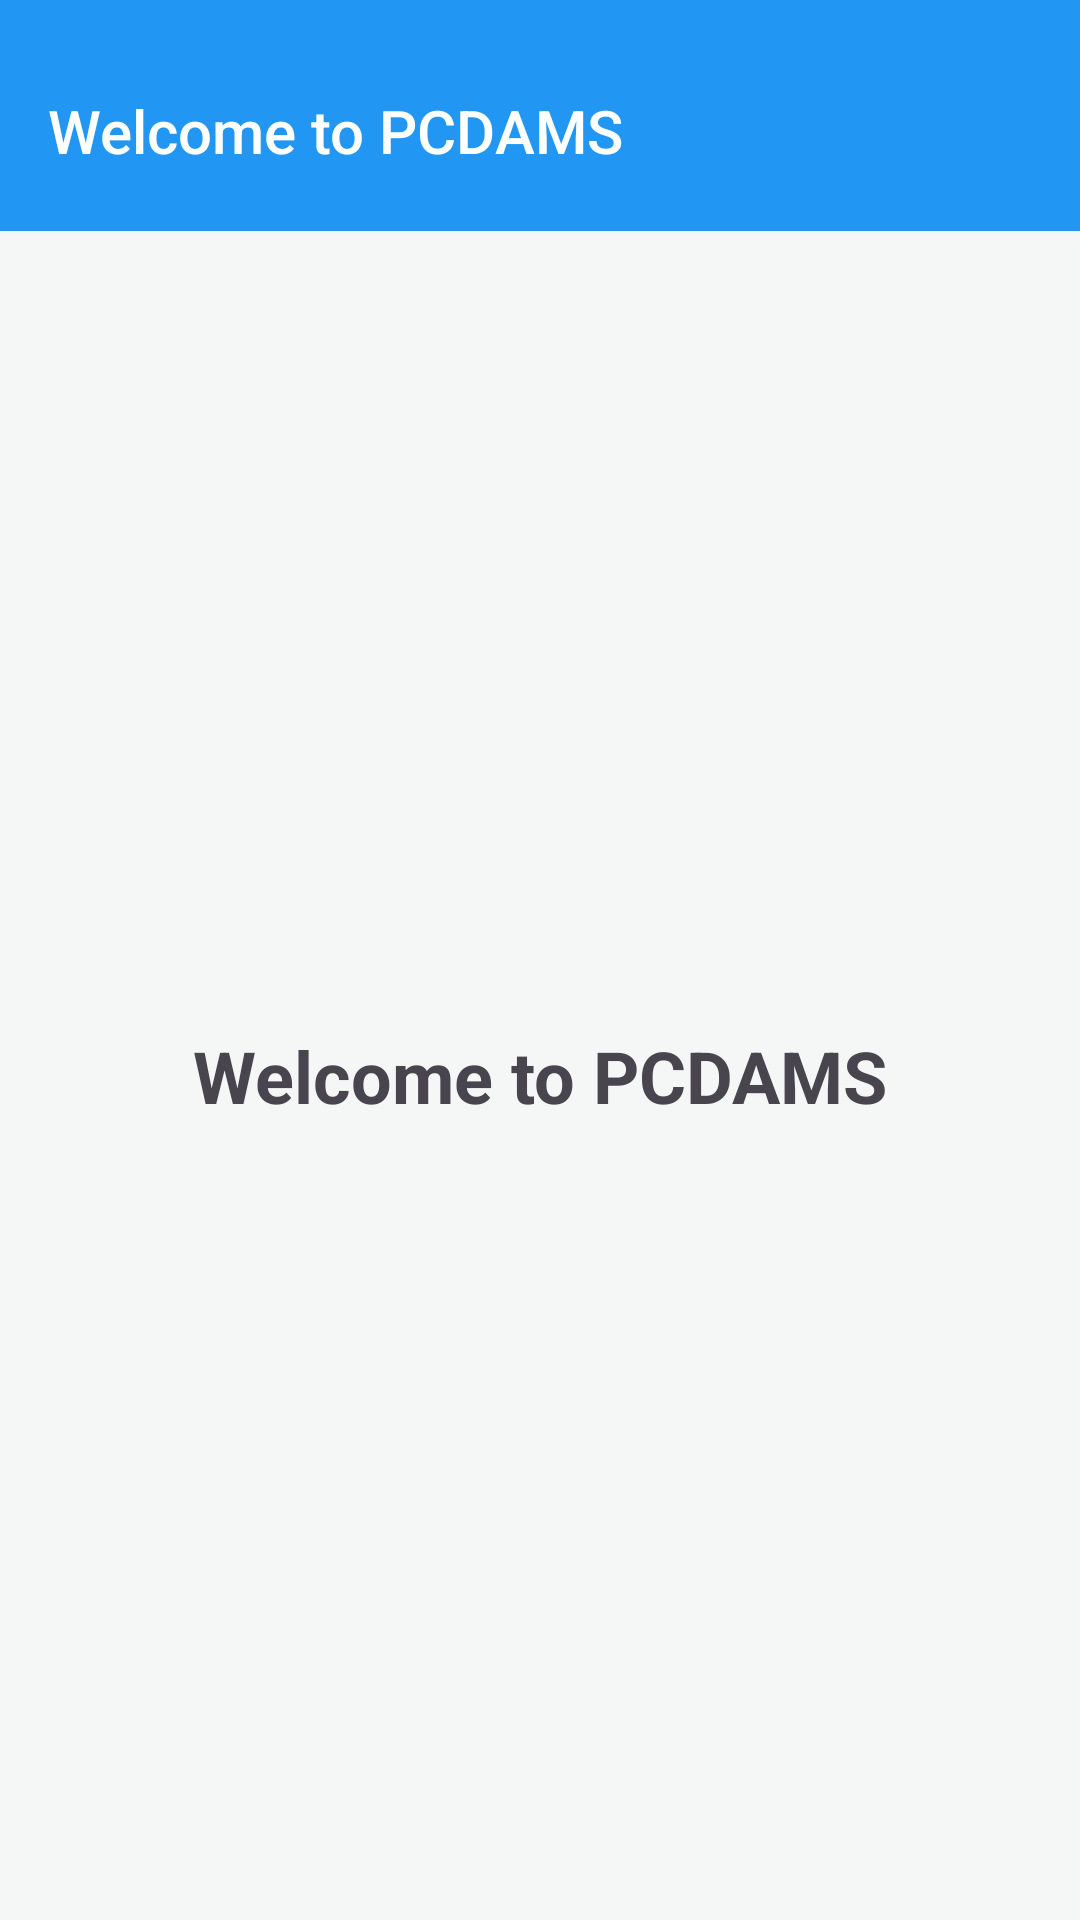

Write the Android layout XML for this screen, with the resource values it uses.
<!-- AndroidManifest.xml: application theme Theme.MAPD711_GroupProject -->
<!-- res/layout/activity_main.xml -->
<androidx.drawerlayout.widget.DrawerLayout xmlns:android="http://schemas.android.com/apk/res/android"
    xmlns:app="http://schemas.android.com/apk/res-auto"
    xmlns:tools="http://schemas.android.com/tools"
    android:id="@+id/drawer_layout"
    android:layout_width="match_parent"
    android:layout_height="match_parent"
    tools:context=".MainActivity">

    
    <LinearLayout
        android:orientation="vertical"
        android:layout_width="match_parent"
        android:layout_height="match_parent">

        
        <androidx.appcompat.widget.Toolbar
            android:id="@+id/toolbar"
            android:layout_width="match_parent"
            android:layout_height="77dp"
            android:background="#2196F3"
            android:elevation="4dp"
            android:gravity="center_vertical"
            android:minHeight="?attr/actionBarSize"
            android:paddingTop="10dp"
            android:paddingBottom="0dp"
            android:theme="@style/ThemeOverlay.AppCompat.Dark.ActionBar"
            app:contentInsetStartWithNavigation="0dp"
            app:title="@string/title"
            app:titleTextAppearance="@style/TextAppearance.AppCompat.Widget.ActionBar.Title"
            app:titleTextColor="@android:color/white" />



        
        <androidx.constraintlayout.widget.ConstraintLayout
            android:id="@+id/main"
            android:layout_width="match_parent"
            android:layout_height="match_parent"
            android:background="@color/light_gray">

            <TextView
                android:id="@+id/textViewHome"
                android:layout_width="0dp"
                android:layout_height="0dp"
                android:gravity="center"
                android:padding="16dp"
                android:text="@string/title"
                android:textSize="24sp"
                android:textStyle="bold"
                app:layout_constraintBottom_toBottomOf="parent"
                app:layout_constraintEnd_toEndOf="parent"
                app:layout_constraintStart_toStartOf="parent"
                app:layout_constraintTop_toTopOf="parent" />
        </androidx.constraintlayout.widget.ConstraintLayout>
    </LinearLayout>

    
    <com.google.android.material.navigation.NavigationView
        android:id="@+id/nav_view"
        android:layout_width="wrap_content"
        android:layout_height="match_parent"
        android:layout_gravity="start"
        app:menu="@menu/nav_drawer_menu"
        app:itemIconTint="@color/nav_item_color"
        app:itemTextColor="@color/nav_item_color"
        app:itemBackground="@drawable/nav_item_selector"/>
</androidx.drawerlayout.widget.DrawerLayout>
<!-- resources referenced by this layout -->
<resources>
  <color name="light_gray">#F5F6F6</color>
  <!-- drawable nav_item_selector (drawable) -->
  <?xml version="1.0" encoding="utf-8"?>
  <selector xmlns:android="http://schemas.android.com/apk/res/android">
      
      <item android:state_checked="true" android:drawable="@color/light_gray"/>
      
      <item android:drawable="@android:color/transparent"/>
  </selector>
  <string name="title">Welcome to PCDAMS</string>
  <style name="Theme.MAPD711_GroupProject" parent="Base.Theme.MAPD711_GroupProject" />
  <style name="Base.Theme.MAPD711_GroupProject" parent="Theme.Material3.DayNight.NoActionBar">
          
          
      </style>
</resources>
